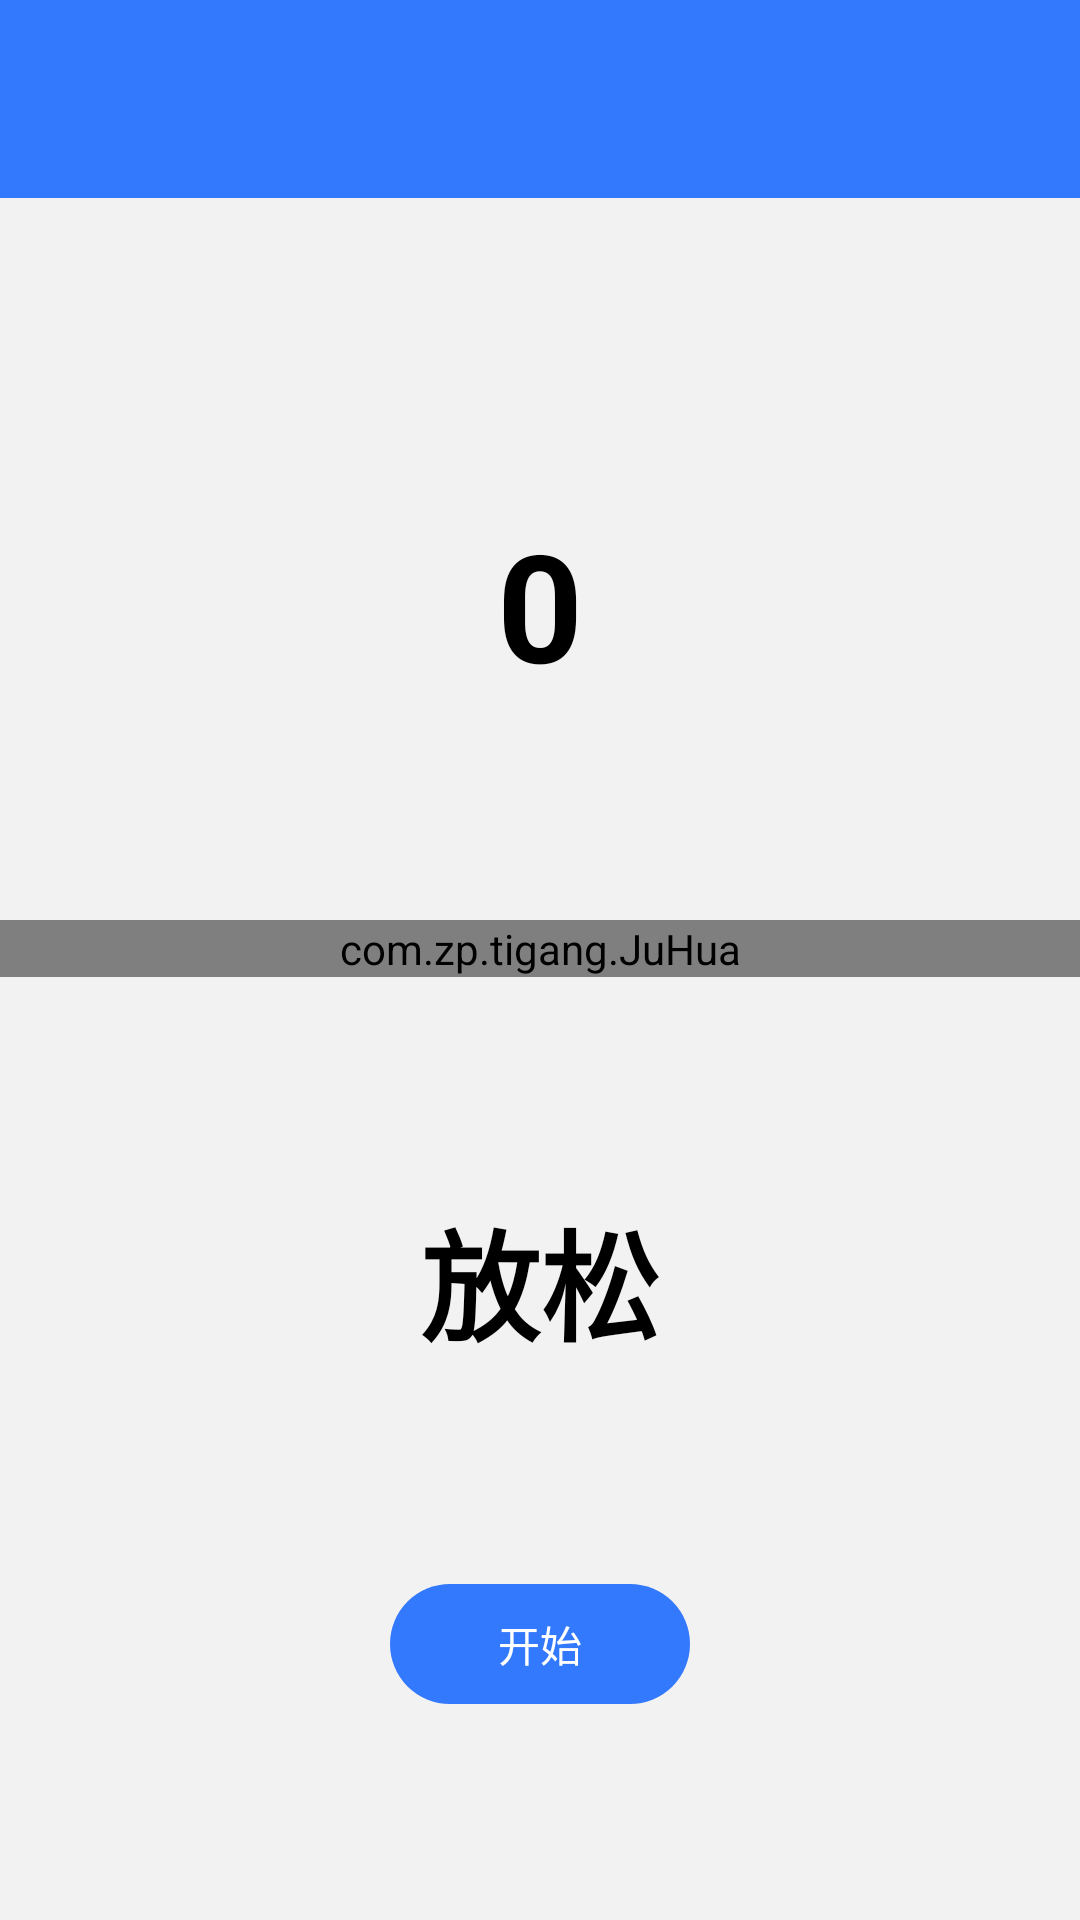

This screen was rendered from an Android layout file. Write that file and the resources it references.
<!-- AndroidManifest.xml: application theme AppTheme -->
<!-- res/layout/activity_main.xml -->
<?xml version="1.0" encoding="utf-8"?>
<androidx.constraintlayout.widget.ConstraintLayout xmlns:android="http://schemas.android.com/apk/res/android"
    xmlns:app="http://schemas.android.com/apk/res-auto"
    xmlns:tools="http://schemas.android.com/tools"
    android:layout_width="match_parent"
    android:layout_height="match_parent"
    tools:context=".MainActivity">

    <include
        android:id="@+id/main_include"
        layout="@layout/layout_tool_bar" />

    <TextView
        android:id="@+id/main_txt1"
        android:layout_width="0dp"
        android:layout_height="wrap_content"
        android:layout_marginTop="30dp"
        android:gravity="center"
        android:textColor="@color/black"
        android:textSize="50sp"
        android:textStyle="bold"
        app:layout_constraintBottom_toTopOf="@+id/main_juhua"
        app:layout_constraintEnd_toEndOf="parent"
        app:layout_constraintStart_toStartOf="parent"
        app:layout_constraintTop_toBottomOf="@+id/main_include"
        android:text="@string/zero" />

    <com.zp.tigang.JuHua
        android:id="@+id/main_juhua"
        android:layout_width="0dp"
        android:layout_height="wrap_content"
        app:layout_constraintBottom_toTopOf="@+id/main_txt2"
        app:layout_constraintEnd_toEndOf="parent"
        app:layout_constraintStart_toStartOf="parent"
        app:layout_constraintTop_toBottomOf="@+id/main_txt1" />

    <TextView
        android:id="@+id/main_txt2"
        android:layout_width="0dp"
        android:layout_height="wrap_content"
        android:gravity="center"
        android:textColor="@color/black"
        android:textSize="40sp"
        android:textStyle="bold"
        app:layout_constraintBottom_toBottomOf="@+id/main_startBtn"
        app:layout_constraintEnd_toEndOf="parent"
        app:layout_constraintStart_toStartOf="parent"
        app:layout_constraintTop_toBottomOf="@+id/main_juhua"
        android:text="@string/fangsong" />

    <TextView
        android:id="@+id/main_startBtn"
        android:layout_width="100dp"
        android:layout_height="40dp"
        android:gravity="center"
        android:textColor="@color/white"
        android:textSize="14sp"
        android:background="@drawable/start_shape"
        app:layout_constraintTop_toBottomOf="@+id/main_txt2"
        app:layout_constraintBottom_toBottomOf="parent"
        app:layout_constraintStart_toStartOf="parent"
        app:layout_constraintEnd_toEndOf="parent"
        android:text="@string/start" />

</androidx.constraintlayout.widget.ConstraintLayout>
<!-- res/layout/layout_tool_bar.xml (included above) -->
<?xml version="1.0" encoding="utf-8"?>
<LinearLayout xmlns:android="http://schemas.android.com/apk/res/android"
    xmlns:app="http://schemas.android.com/apk/res-auto"
    xmlns:tools="http://schemas.android.com/tools"
    android:id="@+id/tool_app_barLayout"
    android:layout_width="match_parent"
    android:layout_height="wrap_content"
    android:background="@color/baseColor"
    android:orientation="vertical">

    <View
        android:id="@+id/tool_bar_statusView"
        android:layout_width="match_parent"
        tools:layout_height="@dimen/statusBarHeight"
        android:layout_height="0dp" />

    <androidx.appcompat.widget.Toolbar
        android:id="@+id/tool_bar"
        android:layout_width="match_parent"
        android:layout_height="@dimen/toolBarHeight"
        app:layout_scrollFlags="scroll|enterAlways"
        app:popupTheme="@style/ToolbarPopupTheme"
        app:theme="@style/ToolbarTheme" />

</LinearLayout>
<!-- resources referenced by this layout -->
<resources>
  <color name="baseColor">@color/blue</color>
  <color name="black">#FF000000</color>
  <color name="white">#FFFFFFFF</color>
  <dimen name="statusBarHeight">10dp</dimen>
  <dimen name="toolBarHeight">56dp</dimen>
  <!-- drawable start_shape (drawable) -->
  <?xml version="1.0" encoding="utf-8"?>
  <ripple xmlns:android="http://schemas.android.com/apk/res/android"
      android:color="@color/ripple_color">
      <item>
          <shape android:shape="rectangle">
              <corners android:radius="20dp" />
              <solid android:color="@color/baseColor" />
          </shape>
      </item>
  
  </ripple>
  <string name="fangsong">放松</string>
  <string name="start">开始</string>
  <string name="zero">0</string>
  <style name="ToolbarPopupTheme" parent="@style/ThemeOverlay.AppCompat.Light">
          <item name="actionOverflowMenuStyle">@style/OverflowMenuStyle</item>
      </style>
  <style name="ToolbarTheme" parent="@style/ThemeOverlay.AppCompat.ActionBar">
          <item name="actionMenuTextColor">@color/white</item>
          <item name="android:textColorPrimary">@color/white</item>
      </style>
  <style name="AppTheme" parent="BaseTheme">
          
          <item name="android:windowTranslucentStatus">true</item>
      </style>
  <color name="blue">#3379FD</color>r
  <color name="ripple_color">#B9B9B9</color>
  <style name="OverflowMenuStyle" parent="Widget.AppCompat.Light.PopupMenu.Overflow">
          <item name="overlapAnchor">true</item>
      </style>
  <style name="BaseTheme" parent="Theme.AppCompat.Light.DarkActionBar">
          <item name="windowActionBar">false</item>
          <item name="windowNoTitle">true</item>
          
          <item name="colorControlHighlight">@color/ripple_color</item>
          
          <item name="colorAccent">@color/baseColor</item>
          
          <item name="colorPrimaryDark">@color/baseColor</item>
          
          <item name="colorPrimary">@color/baseColor</item>
          
          <item name="actionMenuTextColor">@color/white</item>
          
          <item name="android:windowBackground">@color/bg_color</item>
      </style>
  <color name="bg_color">#F2F2F2</color>
</resources>
